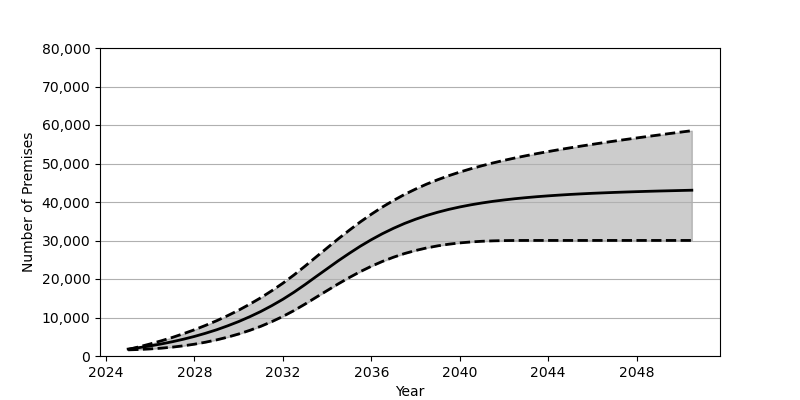

Source data for this figure (header and first rows):
Date, Low, Base, High
2025-01, 1596, 1801, 1706
2025-07, 1693, 2180, 2391
2026-01, 1839, 2626, 3141
2026-07, 2035, 3130, 3950
2027-01, 2303, 3707, 4825
2027-07, 2643, 4352, 5785
2028-01, 3068, 5084, 6820
2028-07, 3582, 5902, 7945
2029-01, 4188, 6810, 9158
2029-07, 4895, 7829, 10475
2030-01, 5718, 8951, 11904
2030-07, 6652, 10191, 13452
2031-01, 7715, 11562, 15130
2031-07, 8922, 13072, 16948
2032-01, 10280, 14734, 18911
2032-07, 11795, 16555, 21040
2033-01, 13484, 18551, 23345
2033-07, 15235, 20607, 25702
2034-01, 16996, 22668, 28071
2034-07, 18716, 24701, 30401
2035-01, 20369, 26654, 32658
2035-07, 21904, 28497, 34810
2036-01, 23308, 30208, 36825
2036-07, 24559, 31760, 38688
2037-01, 25660, 33168, 40397
2037-07, 26606, 34416, 41954
2038-01, 27401, 35522, 43360
2038-07, 28064, 36490, 44634
2039-01, 28608, 37337, 45784
2039-07, 29036, 38068, 46824
2040-01, 29373, 38710, 47771
2040-07, 29620, 39262, 48629
2041-01, 29801, 39747, 49415
2041-07, 29910, 40168, 50139
2042-01, 29977, 40529, 50815
2042-07, 30006, 40854, 51439
2043-01, 30015, 41133, 52026
2043-07, 30016, 41380, 52578
2044-01, 30016, 41598, 53102
2044-07, 30016, 41790, 53603
2045-01, 30016, 41967, 54079
2045-07, 30016, 42118, 54535
2046-01, 30016, 42259, 54977
2046-07, 30016, 42376, 55409
2047-01, 30016, 42491, 55825
2047-07, 30016, 42592, 56232
2048-01, 30016, 42685, 56632
2048-07, 30016, 42771, 57022
2049-01, 30016, 42851, 57406
2049-07, 30016, 42921, 57787
2050-01, 30016, 42992, 58158
2050-07, 30016, 43061, 58525
